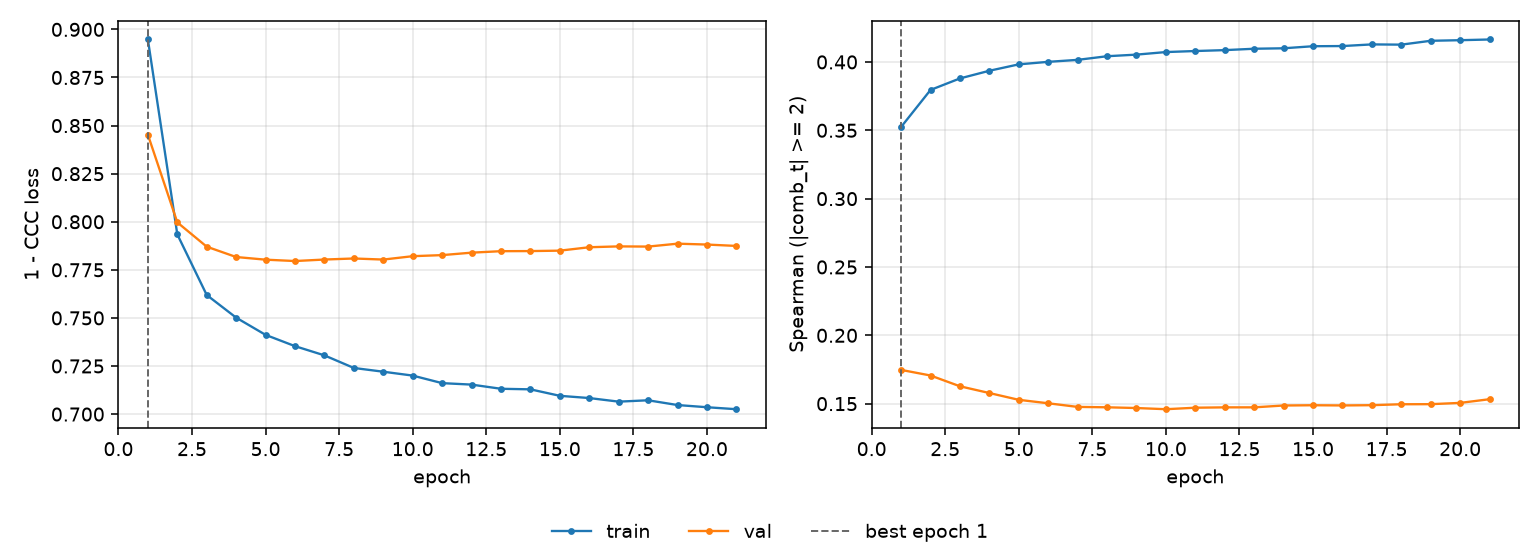

The data file committed next to this chart (first rows):
epoch, tr_loss, vl_loss, tr_sp, vl_sp, is_best
1, 0.8948, 0.8452, 0.3524, 0.1747, True
2, 0.7934, 0.7997, 0.3795, 0.1706, False
3, 0.7619, 0.787, 0.388, 0.1627, False
4, 0.7501, 0.7817, 0.3936, 0.1578, False
5, 0.7412, 0.7803, 0.3983, 0.1528, False
6, 0.7353, 0.7796, 0.4001, 0.1503, False
7, 0.7305, 0.7804, 0.4015, 0.1476, False
8, 0.724, 0.7809, 0.4042, 0.1473, False
9, 0.722, 0.7803, 0.4054, 0.1468, False
10, 0.72, 0.7821, 0.4072, 0.1459, False
11, 0.7161, 0.7827, 0.408, 0.147, False
12, 0.7153, 0.7839, 0.4087, 0.1473, False
13, 0.7132, 0.7847, 0.4097, 0.1473, False
14, 0.7129, 0.7847, 0.41, 0.1486, False
15, 0.7095, 0.785, 0.4115, 0.1488, False
16, 0.7083, 0.7867, 0.4116, 0.1487, False
17, 0.7065, 0.7872, 0.4128, 0.1489, False
18, 0.7072, 0.7871, 0.4127, 0.1496, False
19, 0.7047, 0.7886, 0.4155, 0.1496, False
20, 0.7036, 0.7881, 0.4159, 0.1505, False
21, 0.7025, 0.7874, 0.4164, 0.1532, False
